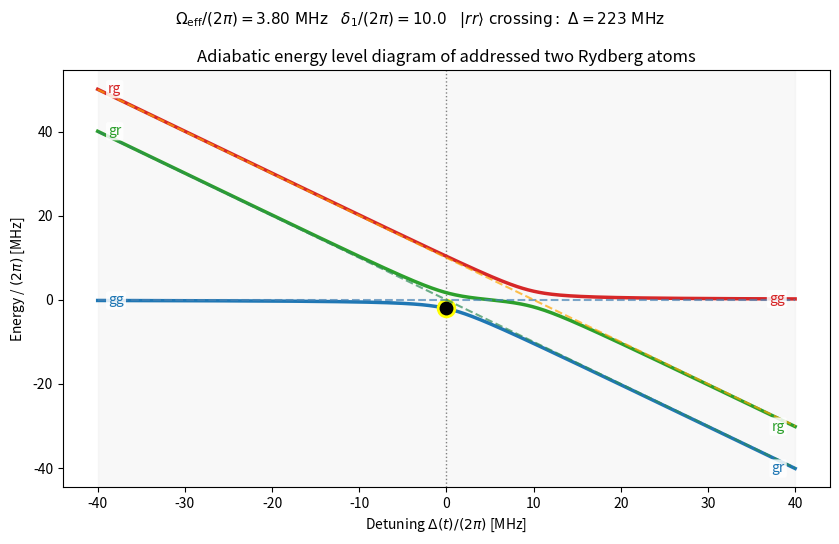

Generate this figure with matplotlib: (Note: this script raises an exception after producing the figure.)
# scripts/addressing_enlevel.py

"""
This script plots the two-atom Rydberg energy levels as a function of detuning.
"""

from itertools import permutations

import matplotlib.pyplot as plt
import numpy as np

O420 = 135  # Ω₄₂₀/(2π) [MHz]      (range: 10–500)
O1013 = 135  # Ω₁₀₁₃/(2π) [MHz]     (range: 10–500)
Dint = 2.4  # Δ_int/(2π) [GHz]      (range: 0.5–15)
dA = 10  # δ_A/(2π) [MHz]        (range: 0–80, pinning)
d420 = 0  # δ₄₂₀/(2π) [MHz]      (range: -40–40, 420 phase shift)
Vr = 213  # V_ryd/(2π) [MHz]      (range: 0–500, interaction, calculated from 874e3/4**6 for 4µm separation and Rb87 70S state)
sh = 40  # Sweep half-range [MHz] (range: 5–100)
cd = 0  # Current Δ/(2π) [MHz]  (range: -sh to sh)

# ── Physics ──────────────────────────────────────────────────────
Oeff = O420 * O1013 / (2 * Dint * 1e3)
dtot = dA + d420
rr_cross = dtot + Vr
N = 500


def build_H2_vec(delta_arr, Oeff, dtot, Vr):
    N = len(delta_arr)
    H = np.zeros((N, 4, 4))
    h = Oeff / 2
    H[:, 0, 1] = H[:, 1, 0] = h
    H[:, 0, 2] = H[:, 2, 0] = h
    H[:, 1, 3] = H[:, 3, 1] = h
    H[:, 2, 3] = H[:, 3, 2] = h
    H[:, 1, 1] = -delta_arr
    H[:, 2, 2] = -delta_arr + dtot
    H[:, 3, 3] = -2 * delta_arr + dtot + Vr
    return H


# ── 2-Atom (vectorized eigvalsh) ──
Delta2 = np.linspace(-sh, sh, N)
E_gg, E_gr, E_rg = np.zeros(N), -Delta2, -Delta2 + dtot
E_rr_arr = -2 * Delta2 + dtot + Vr
adiab = np.linalg.eigvalsh(build_H2_vec(Delta2, Oeff, dtot, Vr))
marker2y = np.linalg.eigvalsh(build_H2_vec(np.array([cd]), Oeff, dtot, Vr)[0])[0]


def nearest_diabatic_labels(adiab_y, diab_y, labels):
    """Assign each adiabatic branch the nearest diabatic label."""
    best_perm = min(
        permutations(range(len(labels))),
        key=lambda perm: sum(abs(adiab_y[i] - diab_y[perm[i]]) for i in range(len(labels))),
    )
    return [labels[j] for j in best_perm]


# ── Plot ──
fig, ax = plt.subplots(1, 1, figsize=(8.5, 5.5))
fig.suptitle(
    f"$\\Omega_{{\\mathrm{{eff}}}}/(2\\pi) = {Oeff:.2f}\\ \\mathrm{{MHz}}$    "
    f"$\\delta_{{\\mathrm{{1}}}}/(2\\pi) = {dtot:.1f}$    "
    f"$|rr\\rangle\\ \\mathrm{{crossing}}:\\ \\Delta = {rr_cross:.0f}\\ \\mathrm{{MHz}}$",
    fontsize=11,
    y=0.98,
)

# Two atoms
dc = ["steelblue", "seagreen", "orange", "crimson"]
dy = [E_gg, E_gr, E_rg, E_rr_arr]
ac = ["#1f77b4", "#2ca02c", "#d62728", "#9467bd"]
ax.axvspan(-sh, sh, color="lightgray", alpha=0.15)
ax.axvline(cd, color="gray", ls=":", lw=1)
for j in range(3):
    ax.plot(Delta2, adiab[:, j], color=ac[j], lw=2.5, zorder=2)
for j in range(3):
    ax.plot(Delta2, dy[j], "--", color=dc[j], lw=1.5, alpha=0.7, zorder=3)
ax.plot(cd, marker2y, "o", ms=12, color="black", mec="yellow", mew=2)
ax.set(
    xlabel=r"Detuning $\Delta(t)/(2\pi)$ [MHz]",
    ylabel=r"Energy / $(2\pi)$ [MHz]",
    title="Adiabatic energy level diagram of addressed two Rydberg atoms",
)

diab_labels = ["gg", "gr", "rg"]
left_labels = nearest_diabatic_labels(adiab[0, :3], [E_gg[0], E_gr[0], E_rg[0]], diab_labels)
right_labels = nearest_diabatic_labels(adiab[-1, :3], [E_gg[-1], E_gr[-1], E_rg[-1]], diab_labels)
x_pad = 1.2
for j, label in enumerate(left_labels):
    ax.text(
        Delta2[0] + x_pad,
        adiab[0, j],
        label,
        color=ac[j],
        fontsize=10,
        ha="left",
        va="center",
        bbox=dict(boxstyle="round,pad=0.15", fc="white", ec="none", alpha=0.85),
    )
for j, label in enumerate(right_labels):
    ax.text(
        Delta2[-1] - x_pad,
        adiab[-1, j],
        label,
        color=ac[j],
        fontsize=10,
        ha="right",
        va="center",
        bbox=dict(boxstyle="round,pad=0.15", fc="white", ec="none", alpha=0.85),
    )

fig.tight_layout()
plt.savefig("docs/figures/addressing_enlevel.png")
